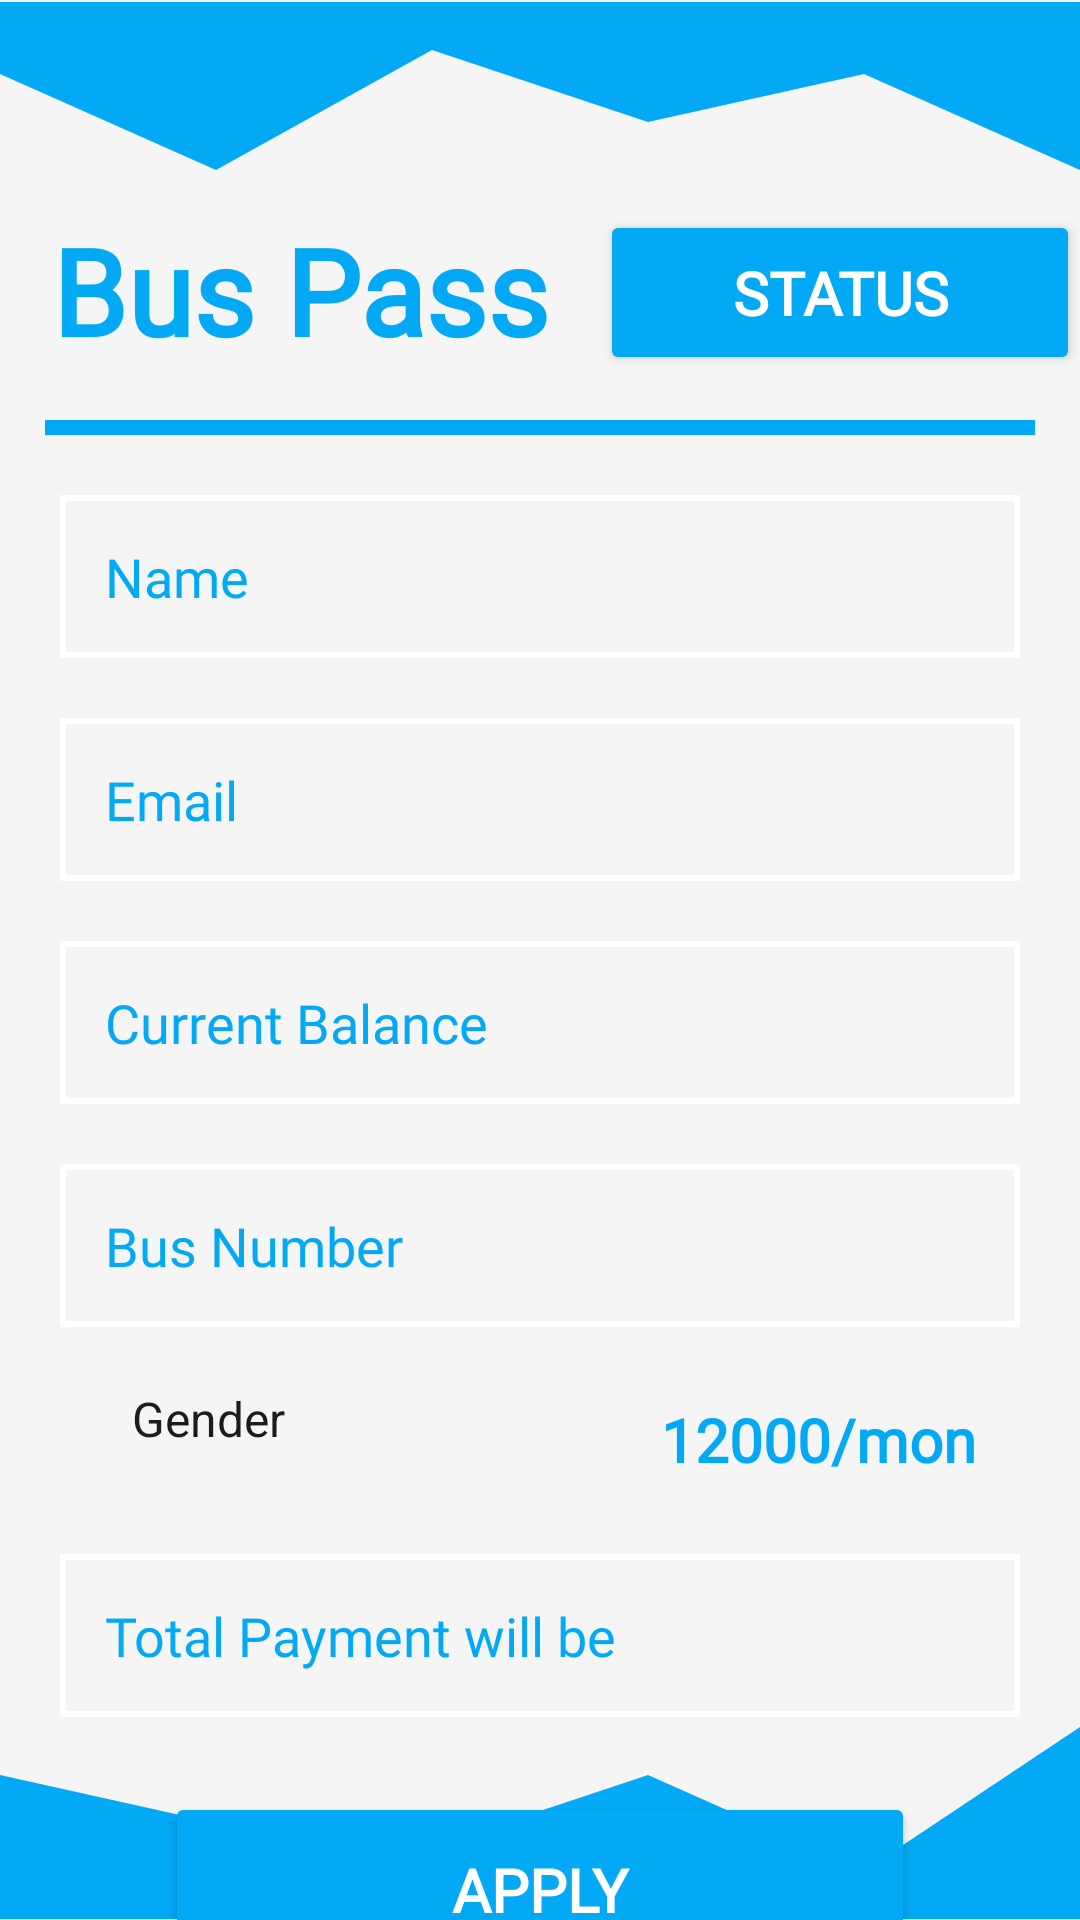

Here is an Android app screen rendered from its layout file. Give the layout XML and the strings, colors and styles it references.
<!-- AndroidManifest.xml: application theme Theme.RideSync -->
<!-- res/layout/activity_33_pass_screen.xml -->
<?xml version="1.0" encoding="utf-8"?>
<androidx.constraintlayout.widget.ConstraintLayout xmlns:android="http://schemas.android.com/apk/res/android"
    xmlns:app="http://schemas.android.com/apk/res-auto"
    xmlns:tools="http://schemas.android.com/tools"
    android:layout_width="match_parent"
    android:layout_height="match_parent"
    android:background="#f5f5f5"
    tools:context="._3_3_PassScreen">


    <ImageView
        android:id="@+id/LoginUpperWave"
        android:layout_width="match_parent"
        android:layout_height="100dp"
        android:layout_marginTop="-10dp"
        android:src="@drawable/upperwave"
        app:layout_constraintEnd_toEndOf="parent"
        app:layout_constraintHorizontal_bias="0.0"
        app:layout_constraintStart_toStartOf="parent"
        app:layout_constraintTop_toTopOf="parent" />

    <ImageView
        android:id="@+id/LoginLowerWave"
        android:layout_width="match_parent"
        android:layout_height="100dp"
        android:layout_marginBottom="-10dp"
        android:src="@drawable/lowerwave"
        app:layout_constraintBottom_toBottomOf="parent"
        app:layout_constraintEnd_toEndOf="parent"
        app:layout_constraintStart_toStartOf="parent" />

    <TextView
        android:id="@+id/AdminHeading"
        android:layout_width="200dp"
        android:layout_height="wrap_content"
        android:layout_marginTop="70dp"
        android:fontFamily="@font/ubuntu"
        android:gravity="center"
        android:text="Bus Pass"
        android:textColor="@color/Turquoise"
        android:textSize="40dp"
        android:textStyle="bold"
        app:layout_constraintStart_toStartOf="parent"
        app:layout_constraintTop_toTopOf="parent" />


    <Button
        android:id="@+id/btnhistory"
        android:layout_marginTop="70dp"
        android:layout_width="160dp"
        android:layout_height="55dp"
        android:backgroundTint="@color/Turquoise"
        android:fontFamily="@font/ubuntu"
        android:text="Status"
        android:textColor="@color/white"
        android:textSize="20sp"
        android:textStyle="bold"
        app:cornerRadius="50dp"
        app:layout_constraintEnd_toEndOf="parent"
        app:layout_constraintHorizontal_bias="0.524"
        app:layout_constraintStart_toEndOf="@+id/AdminHeading"
        app:layout_constraintTop_toTopOf="parent" />

    <View
        android:id="@+id/Divider"
        android:layout_width="match_parent"
        android:layout_height="5dp"
        android:background="@color/Turquoise"
        android:layout_margin="15dp"
        app:layout_constraintEnd_toEndOf="parent"
        app:layout_constraintStart_toStartOf="parent"
        app:layout_constraintTop_toBottomOf="@+id/btnhistory" />

    <EditText
        android:id="@+id/edtname"
        android:layout_width="match_parent"
        android:layout_height="wrap_content"
        android:layout_margin="20dp"
        android:background="@drawable/edittextunderline"
        android:fontFamily="@font/ubuntu"
        android:hint="Name"
        android:editable="false"
        android:clickable="false"
        android:inputType="textPersonName"
        android:padding="15dp"
        android:textColor="@color/Turquoise"
        android:textColorHint="@color/Turquoise"
        android:textSize="18sp"
        app:layout_constraintEnd_toEndOf="parent"
        app:layout_constraintStart_toStartOf="parent"
        app:layout_constraintTop_toBottomOf="@+id/Divider" />

    <EditText
        android:fontFamily="@font/ubuntu"
        android:id="@+id/edtemail"
        android:layout_width="match_parent"
        android:layout_height="wrap_content"
        android:background="@drawable/edittextunderline"
        android:hint="Email"
        android:padding="15dp"
        android:textSize="18sp"
        android:editable="false"
        android:clickable="false"
        android:layout_margin="20dp"
        android:inputType="textPersonName"
        android:textColor="@color/Turquoise"
        android:textColorHint="@color/Turquoise"
        app:layout_constraintEnd_toEndOf="parent"
        app:layout_constraintStart_toStartOf="parent"
        app:layout_constraintTop_toBottomOf="@+id/edtname" />

    <EditText
        android:fontFamily="@font/ubuntu"
        android:id="@+id/balance"
        android:layout_width="match_parent"
        android:layout_height="wrap_content"
        android:background="@drawable/edittextunderline"
        android:hint="Current Balance"
        android:padding="15dp"
        android:textSize="18sp"
        android:editable="false"
        android:clickable="false"
        android:layout_margin="20dp"
        android:inputType="textEmailAddress"
        android:textColor="@color/Turquoise"
        android:textColorHint="@color/Turquoise"
        app:layout_constraintEnd_toEndOf="parent"
        app:layout_constraintStart_toStartOf="parent"
        app:layout_constraintTop_toBottomOf="@+id/edtemail" />

    <EditText
        android:fontFamily="@font/ubuntu"
        android:id="@+id/edtbusid"
        android:layout_width="match_parent"
        android:layout_height="wrap_content"
        android:background="@drawable/edittextunderline"
        android:hint="Bus Number"
        android:padding="15dp"
        android:textSize="18sp"
        android:layout_margin="20dp"
        android:inputType="textPersonName"
        android:textColor="@color/Turquoise"
        android:textColorHint="@color/Turquoise"
        app:layout_constraintEnd_toEndOf="parent"
        app:layout_constraintStart_toStartOf="parent"
        app:layout_constraintTop_toBottomOf="@+id/balance" />


    <Spinner
        android:id="@+id/edtmonth"
        android:layout_width="150dp"
        android:layout_height="50dp"
        android:layout_marginStart="36dp"
        android:layout_marginTop="80dp"
        android:background="@drawable/listbackground"
        android:entries="@array/Gender"
        android:fontFamily="@font/ubuntu"
        app:layout_constraintStart_toStartOf="parent"
        app:layout_constraintTop_toBottomOf="@+id/balance" />

    <TextView
        android:id="@+id/txtpaymentmultiple"
        android:layout_width="200dp"
        android:layout_height="wrap_content"
        android:layout_marginTop="24dp"
        android:fontFamily="@font/ubuntu"
        android:gravity="center"
        android:text="12000/mon"
        android:textColor="@color/Turquoise"
        android:textSize="20dp"
        android:textStyle="bold"
        app:layout_constraintEnd_toEndOf="parent"
        app:layout_constraintHorizontal_bias="0.515"
        app:layout_constraintStart_toEndOf="@+id/edtmonth"
        app:layout_constraintTop_toBottomOf="@+id/edtbusid" />

    <EditText
        android:fontFamily="@font/ubuntu"
        android:id="@+id/edtpayment"
        android:layout_width="match_parent"
        android:layout_height="wrap_content"
        android:background="@drawable/edittextunderline"
        android:hint="Total Payment will be"
        android:padding="15dp"
        android:textSize="18sp"
        android:layout_margin="20dp"
        android:inputType="none"
        android:clickable="false"
        android:textColor="@color/Turquoise"
        android:textColorHint="@color/Turquoise"
        app:layout_constraintEnd_toEndOf="parent"
        app:layout_constraintStart_toStartOf="parent"
        app:layout_constraintTop_toBottomOf="@+id/edtmonth" />

    <Button
        android:id="@+id/btnregister"
        android:fontFamily="@font/ubuntu"
        android:layout_width="250dp"
        android:layout_height="65dp"
        android:backgroundTint="@color/Turquoise"
        android:text="Apply"
        android:layout_marginTop="25dp"
        android:textColor="@color/white"
        app:cornerRadius="50dp"
        android:textSize="20sp"
        android:textStyle="bold"
        app:layout_constraintEnd_toEndOf="parent"
        app:layout_constraintStart_toStartOf="parent"
        app:layout_constraintTop_toBottomOf="@+id/edtpayment" />



</androidx.constraintlayout.widget.ConstraintLayout>
<!-- resources referenced by this layout -->
<resources>
  <string-array name="Gender">
          <item>Gender</item>
          <item>Male</item>
          <item>Female</item>
      </string-array>
  <color name="Turquoise">#03a9f4</color>
  <color name="white">#FFFFFFFF</color>
  <!-- drawable edittextunderline (drawable) -->
  <shape xmlns:android="http://schemas.android.com/apk/res/android">
      <solid android:color="@android:color/transparent" />
      <stroke
          android:width="2dp"
          android:color="@color/white" /> 
  </shape>
  <!-- drawable listbackground (drawable) -->
  <selector xmlns:android="http://schemas.android.com/apk/res/android">
  
      <item>
          <layer-list>
              <item>
                  <shape android:shape="rectangle">
                      <solid android:color="@color/Turquoise"/>
                      <stroke android:color="@color/white" android:width="1dp"/>
                      <padding android:right="12dp" android:left="12dp"/>
                      <corners android:radius="4dp"/>
                  </shape>
              </item>
  
              <item
                  android:drawable="@drawable/ic_arrow_down"
                  android:gravity="end"/>
          </layer-list>
      </item>
  
  </selector>
  <!-- drawable lowerwave (drawable) -->
  <vector xmlns:android="http://schemas.android.com/apk/res/android"
      android:width="1440dp"
      android:height="320dp"
      android:viewportWidth="1440"
      android:viewportHeight="320">
    <path
        android:pathData="M0,128L288,192L576,224L864,128L1152,256L1440,64L1440,320L1152,320L864,320L576,320L288,320L0,320Z"
        android:fillColor="#03a9f4"/>
  </vector>
  <!-- drawable upperwave (drawable) -->
  <vector xmlns:android="http://schemas.android.com/apk/res/android"
      android:width="1440dp"
      android:height="320dp"
      android:viewportWidth="1440"
      android:viewportHeight="320">
    <path
        android:pathData="M0,96L288,224L576,64L864,160L1152,96L1440,224L1440,0L1152,0L864,0L576,0L288,0L0,0Z"
        android:fillColor="#03a9f4"/>
  </vector>
  <style name="Theme.RideSync" parent="Base.Theme.RideSync" />
  <style name="Base.Theme.RideSync" parent="Theme.Material3.DayNight.NoActionBar">
          
          <item name="colorPrimary">@color/Turquoise</item>
          <item name="colorPrimaryVariant">@color/Turquoise</item>
          <item name="colorOnPrimary">@color/white</item>
          
          <item name="colorSecondary">@color/teal_200</item>
          <item name="colorSecondaryVariant">@color/teal_700</item>
          <item name="colorOnSecondary">@color/black</item>
          
          <item name="android:statusBarColor">?attr/colorPrimaryVariant</item>
          
          
          <item name="android:windowActivityTransitions">true</item>
          
          <item name="android:windowEnterTransition">@transition/amin_activitytransition</item>
          <item name="android:windowExitTransition">@transition/amin_activitytransition</item>
      </style>
  <color name="teal_200">#FF03DAC5</color>
  <color name="teal_700">#FF018786</color>
  <color name="black">#FF000000</color>
</resources>
